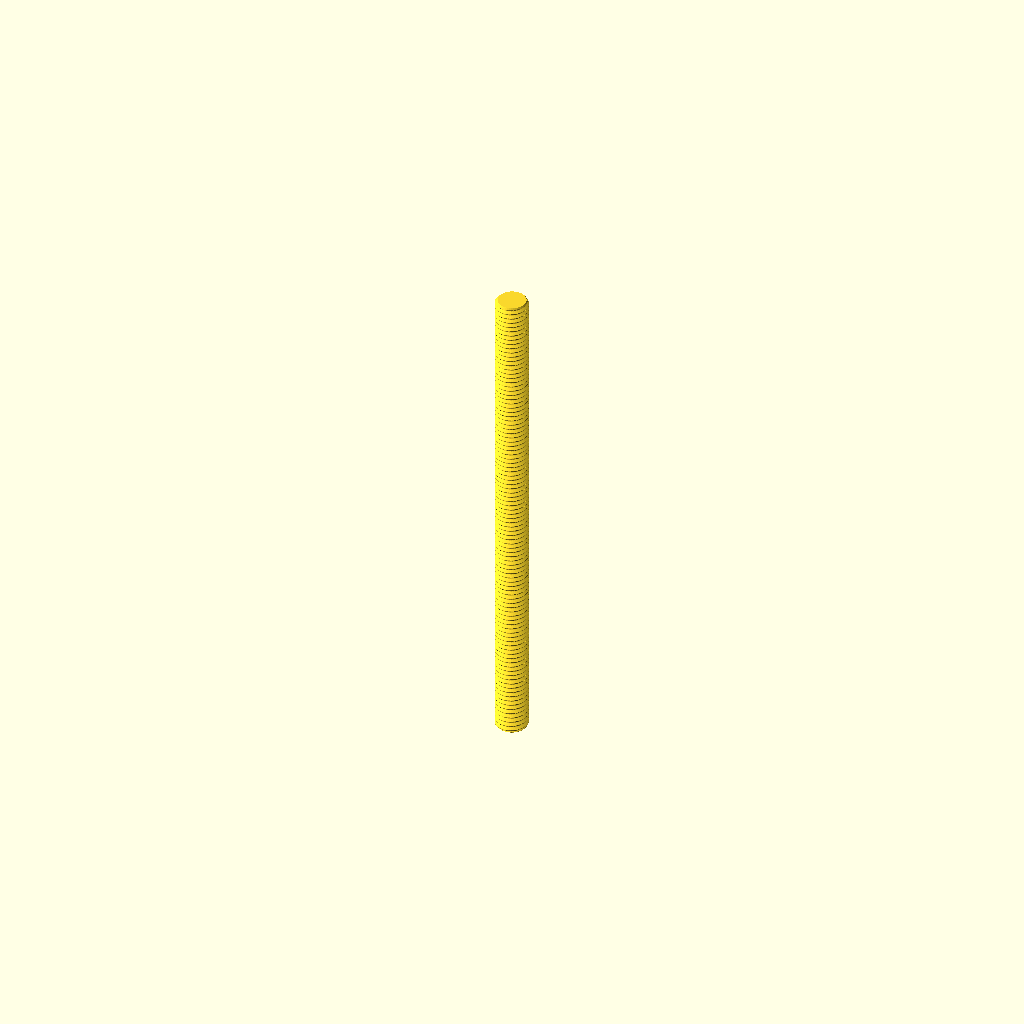
Cell 1: rendered with the file's own defaults.
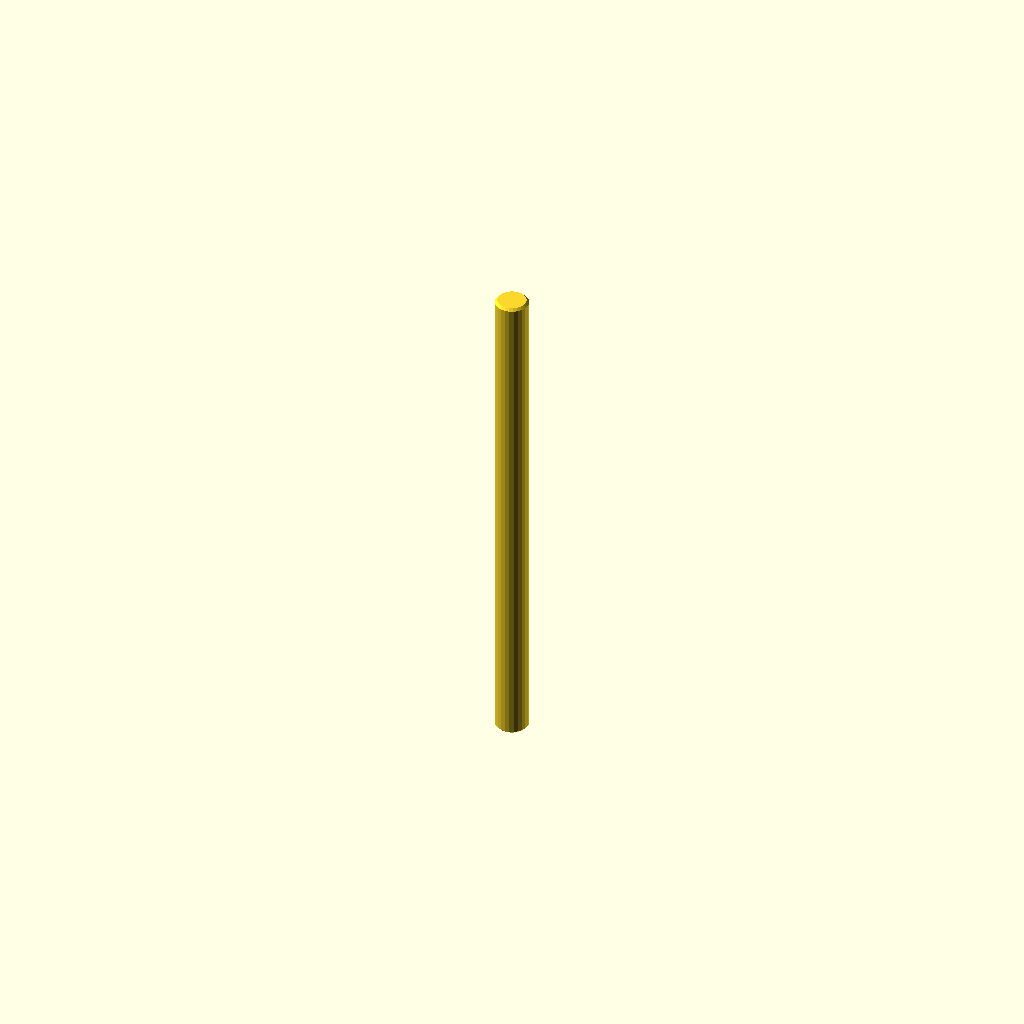
Cell 2: display = true (everything else at default).
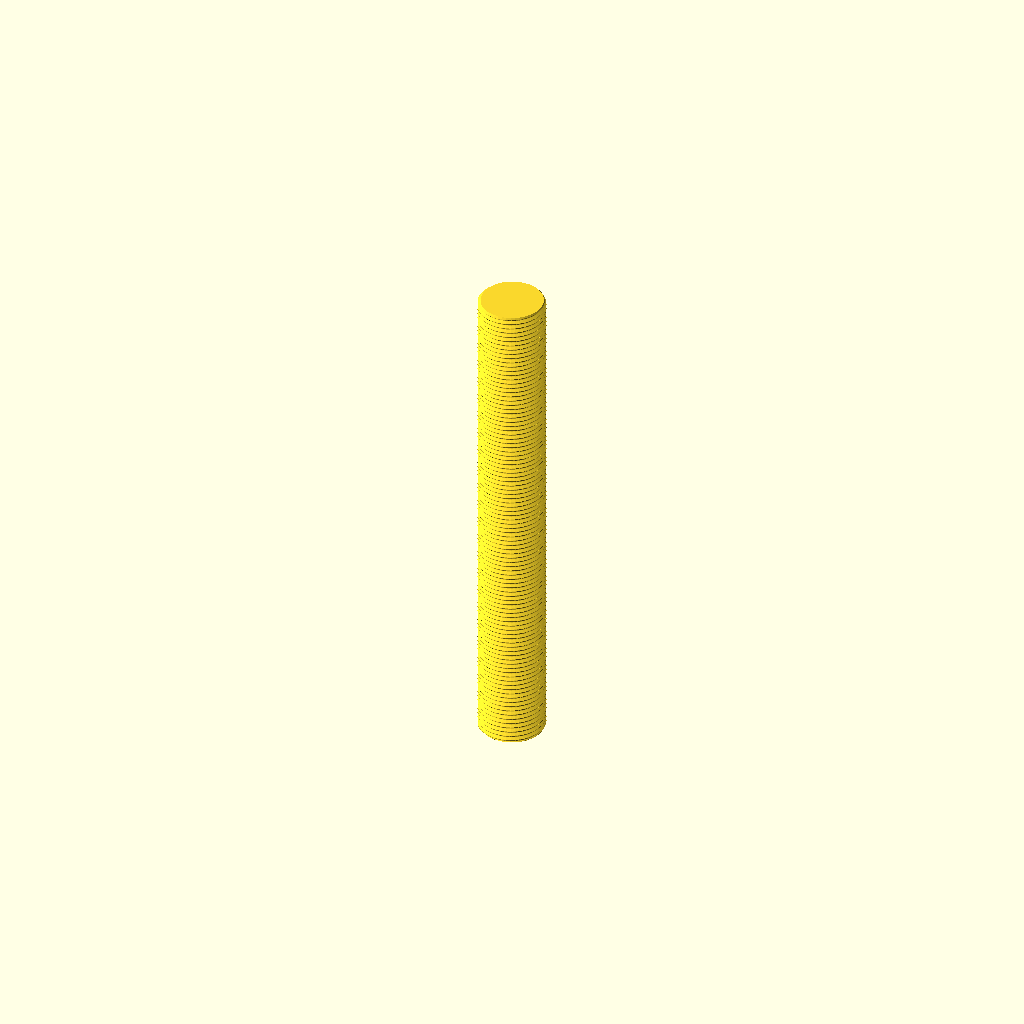
Cell 3: the same model with diameter = 20.
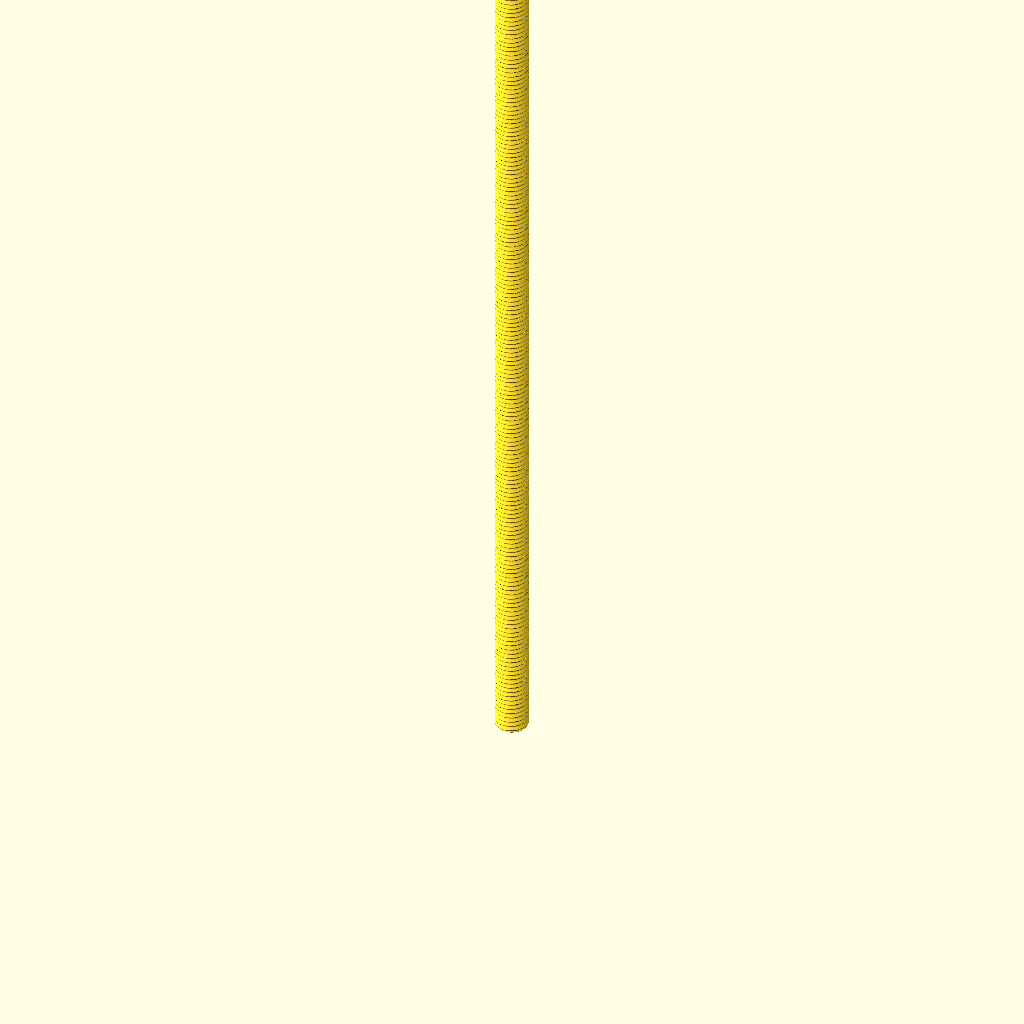
Cell 4: the same model with length = 300.
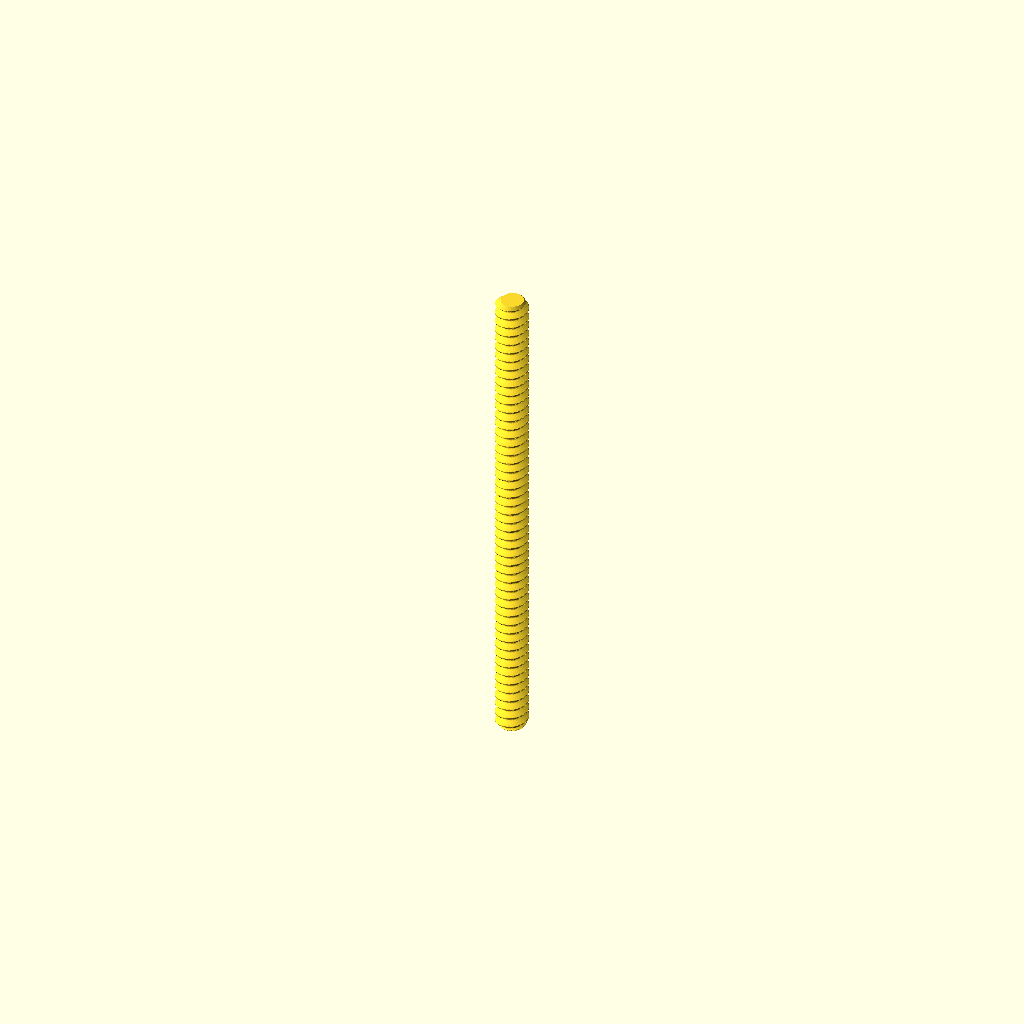
Cell 5: the same model with pitch = 3.
One fixed orthographic camera (rotation 55°, 0°, 25°; colour scheme Cornfield) for every cell.
Source of the model, parts/hardware_threaded_rod_m10_150_mm_length/3dpr.scad:
// Generated from working.yaml; units mm; length is end-to-end.
// Nominal metric fully threaded rod, cut to catalogue length
diameter = 10.0;
length = 150.0;
pitch = 1.5;
chamfer = pitch/2;
display = false;
segments = display ? 24 : 48;
steps = display ? 2 : ceil(length/pitch*16);
function depth(phase) = let(q=abs(phase-floor(phase+0.5)), h=sqrt(3)/2*pitch, r=h/6)
    q <= 3/8 ? max(0,(q-1/16)*pitch*sqrt(3)) :
    17*h/24-r+sqrt(max(0,r*r-pow((0.5-q)*pitch,2)));
epsilon = max(0.000001,length*0.0000002);
zs = concat([0],
    [for(i=[1:steps-1]) let(z=i*length/steps) if(z>epsilon && z<chamfer-epsilon) z],
    [chamfer],
    [for(i=[1:steps-1]) let(z=i*length/steps) if(z>chamfer+epsilon && z<length-chamfer-epsilon) z],
    [length-chamfer],
    [for(i=[1:steps-1]) let(z=i*length/steps) if(z>length-chamfer+epsilon && z<length-epsilon) z],
    [length]);
nr = len(zs);
points = concat([for (z=zs) for (j=[0:segments-1])
    let(a=j*360/segments, r=min(diameter/2-(display ? 0 : depth(z/pitch-j/segments)),diameter/2-chamfer+min(z,length-z)))
    [r*cos(a),r*sin(a),z]], [[0,0,0],[0,0,length]]);
// OpenSCAD polyhedron face winding is clockwise when viewed from outside.
faces = concat(
    [for(i=[0:nr-2]) for(j=[0:segments-1]) let(a=i*segments+j,b=i*segments+(j+1)%segments) [a,b+segments,b]],
    [for(i=[0:nr-2]) for(j=[0:segments-1]) let(a=i*segments+j,b=i*segments+(j+1)%segments) [a,a+segments,b+segments]],
    [for(j=[0:segments-1]) [nr*segments,j,(j+1)%segments]],
    [for(j=[0:segments-1]) [nr*segments+1,(nr-1)*segments+(j+1)%segments,(nr-1)*segments+j]]);
polyhedron(points,faces,convexity=10);
Parameter table extracted from the source (name, type, default, range or options):
diameter: number, default 10
length: number, default 150
pitch: number, default 1.5
display: bool, default false
